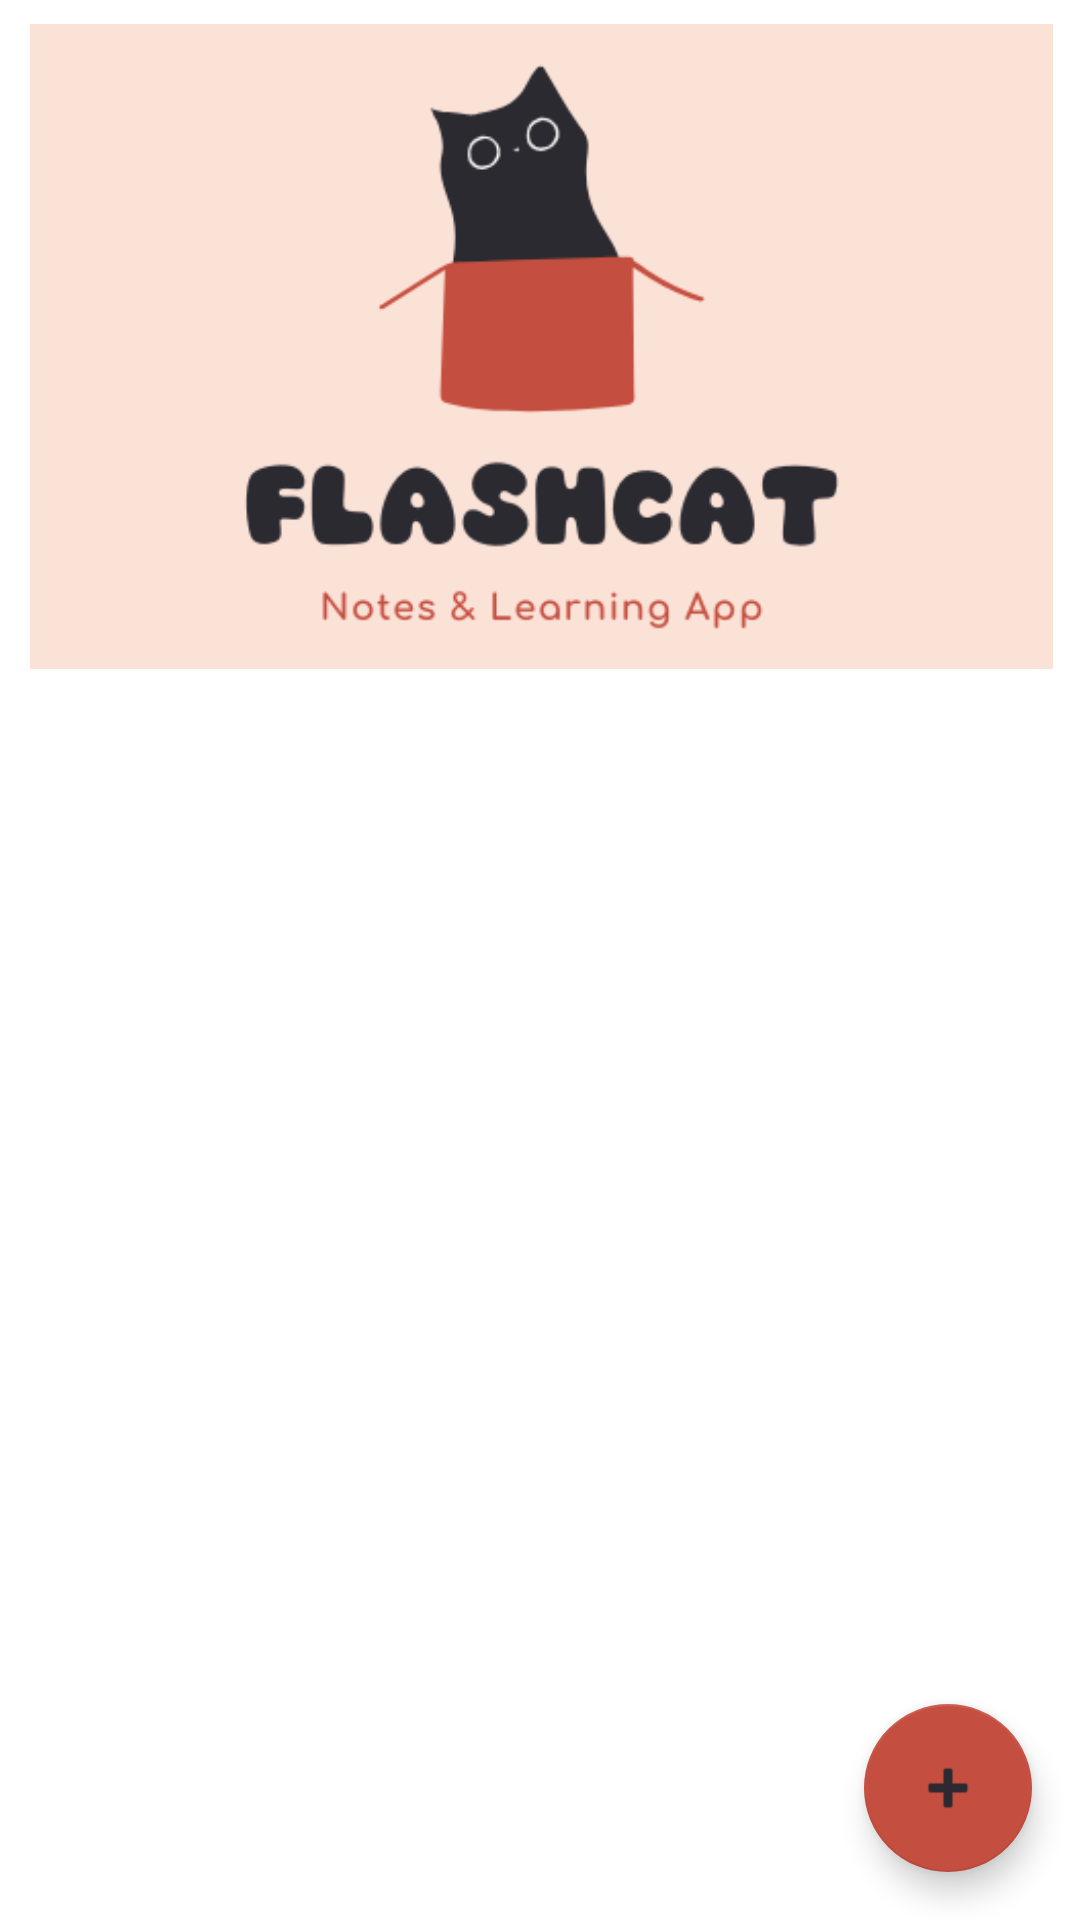

The Android layout XML behind this screen, and the referenced resources:
<!-- AndroidManifest.xml: application theme Theme.Ultimate_Flashcard_App -->
<!-- res/layout/fragment_templates.xml -->
<?xml version="1.0" encoding="utf-8"?>
<androidx.constraintlayout.widget.ConstraintLayout
    xmlns:android="http://schemas.android.com/apk/res/android"
    xmlns:app="http://schemas.android.com/apk/res-auto"
    xmlns:tools="http://schemas.android.com/tools"
    android:layout_width="match_parent"
    android:layout_height="match_parent"
    tools:context=".ui.template.TemplatesFragment">

    <androidx.recyclerview.widget.RecyclerView
        android:id="@+id/recyclerView"
        android:layout_width="0dp"
        android:layout_height="0dp"
        android:layout_margin="8dp"
        app:layout_constraintBottom_toTopOf="@+id/newTemplateButton"
        app:layout_constraintEnd_toEndOf="parent"
        app:layout_constraintStart_toStartOf="parent"
        app:layout_constraintTop_toBottomOf="@+id/logo_image" />

    <com.google.android.material.floatingactionbutton.FloatingActionButton
        android:id="@+id/newTemplateButton"
        android:layout_width="wrap_content"
        android:layout_height="wrap_content"
        android:layout_gravity="bottom|end"
        android:layout_margin="16dp"
        android:contentDescription="@string/add_new_flashcard_description"
        app:layout_constraintBottom_toBottomOf="parent"
        app:layout_constraintEnd_toEndOf="parent"
        app:srcCompat="@android:drawable/ic_input_add" />

    <ImageView
        android:id="@+id/logo_image"
        android:layout_width="363dp"
        android:layout_height="215dp"
        android:layout_margin="8dp"
        android:src="@drawable/flashcat_crop"
        app:layout_constraintEnd_toEndOf="parent"
        app:layout_constraintStart_toStartOf="parent"
        app:layout_constraintTop_toTopOf="parent" />


</androidx.constraintlayout.widget.ConstraintLayout>
<!-- resources referenced by this layout -->
<resources>
  <!-- drawable flashcat_crop: png bitmap (drawable, 18043 bytes) -->
  <string name="add_new_flashcard_description">New Flashcard</string>
  <style name="Theme.Ultimate_Flashcard_App" parent="Theme.MaterialComponents.DayNight.DarkActionBar">
          
          <item name="colorPrimary">@color/cat_theme_main</item>
          <item name="colorPrimaryVariant">@color/cat_theme_main</item>
          <item name="colorOnPrimary">@color/cat_theme_background</item>
          
          <item name="colorSecondary">@color/cat_theme_main</item>
          <item name="colorSecondaryVariant">@color/cat_theme_background</item>
          <item name="colorOnSecondary">@color/cat_theme_black</item>
          
          <item name="android:statusBarColor">?attr/colorPrimaryVariant</item>
          
  
      </style>
  <color name="cat_theme_main">#C44E3F</color>
  <color name="cat_theme_background">#FBE2D7</color>
  <color name="cat_theme_black">#2C2930</color>
</resources>
